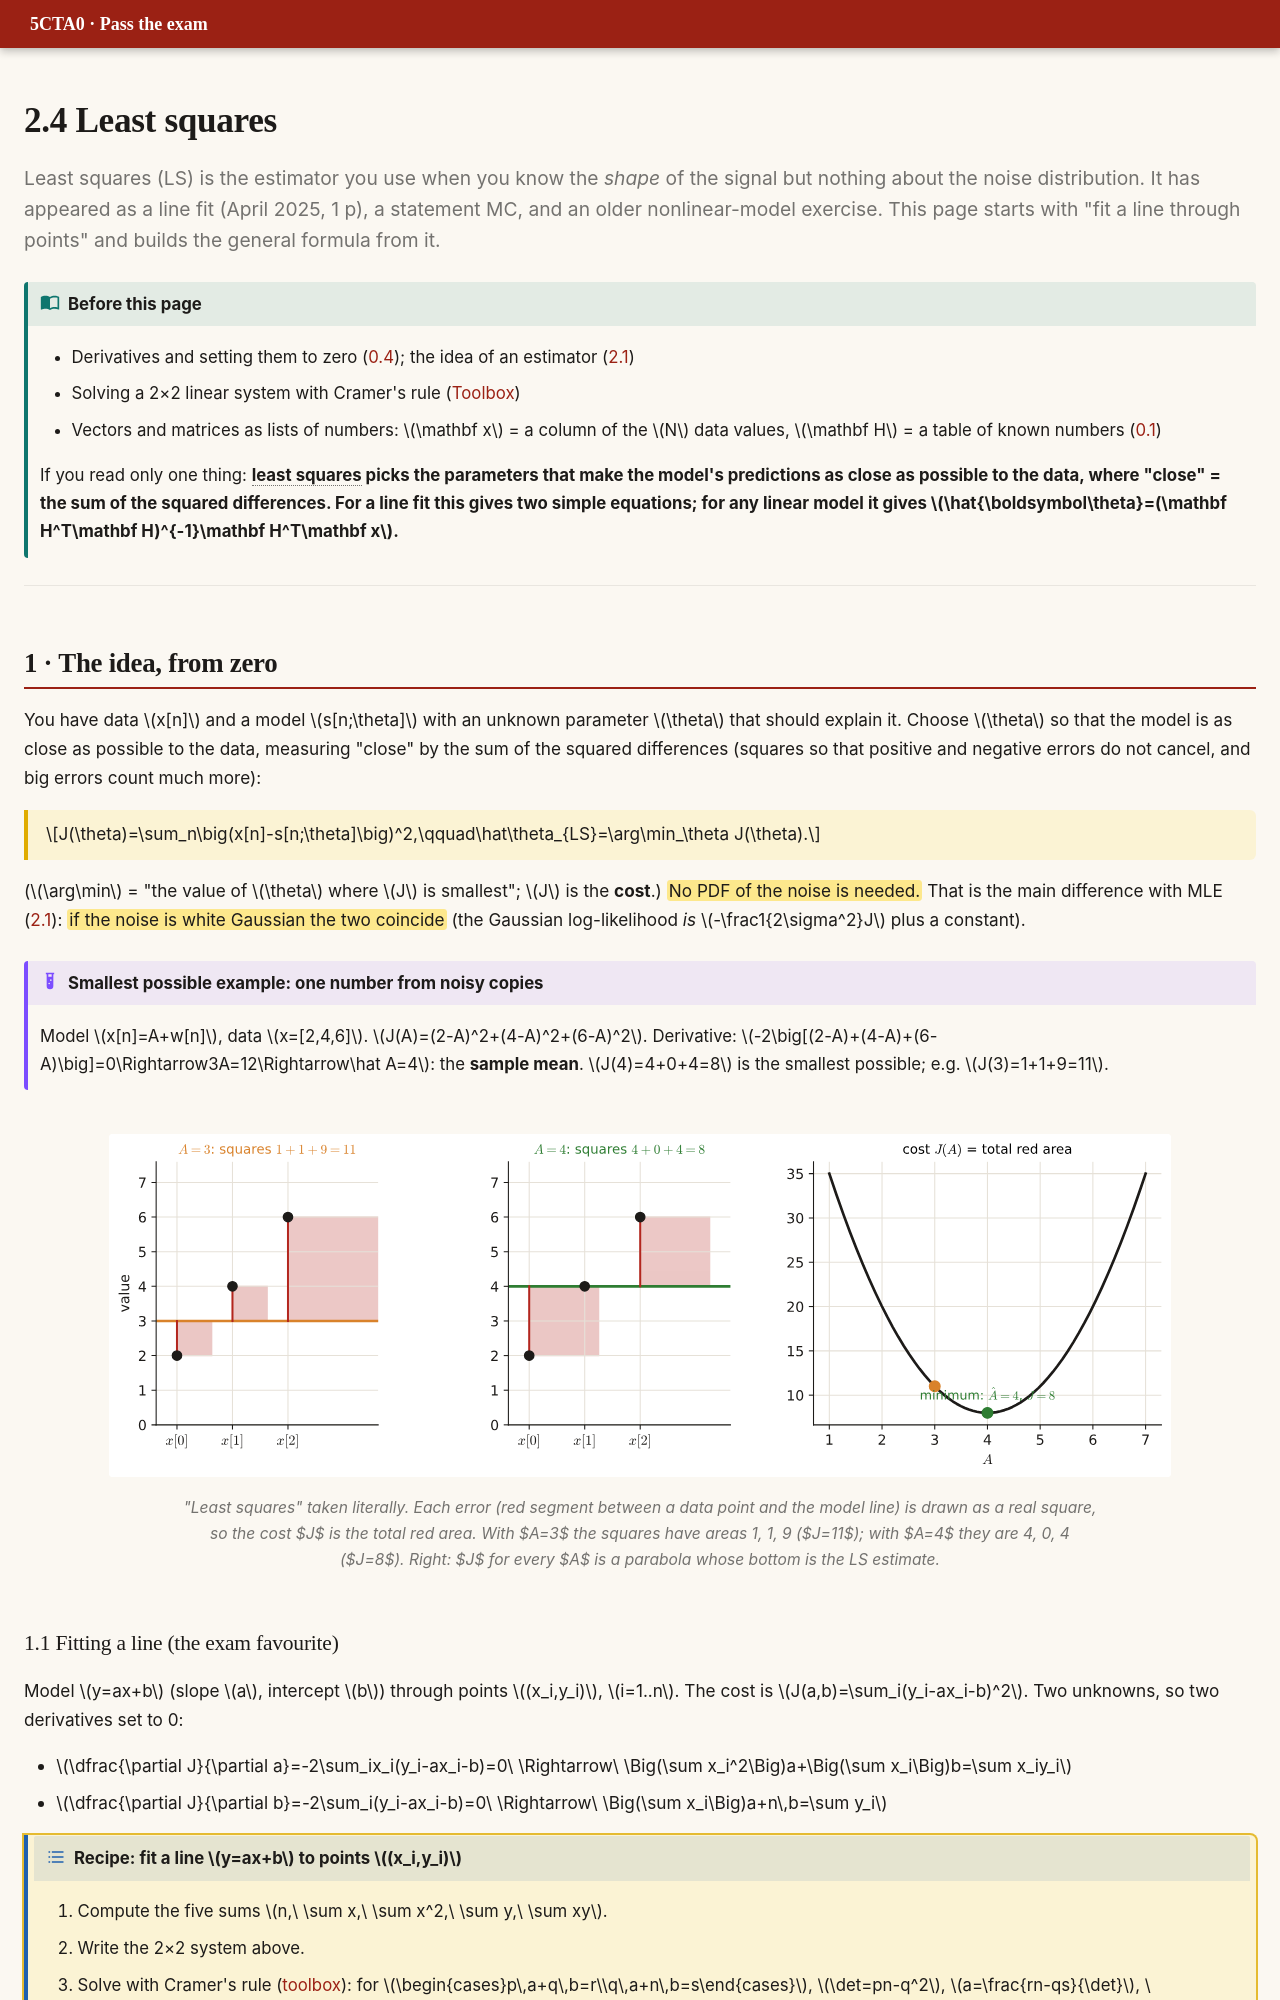

repository: DKeAlvaro/5cta0-exam-guide · page: p2-ls.html · generator: mkdocs

# 2.4 Least squares

<p class="lead">Least squares (LS) is the estimator you use when you know the <em>shape</em> of the signal but nothing about the noise distribution. It has appeared as a line fit (April 2025, 1 p), a statement MC, and an older nonlinear-model exercise. This page starts with "fit a line through points" and builds the general formula from it.</p>

!!! need "Before this page"
    - Derivatives and setting them to zero ([0.4](p0-foundations.md#04-the-three-calculations-you-keep-meeting)); the idea of an estimator ([2.1](p2-mle.md#11-estimation-from-zero))
    - Solving a 2×2 linear system with Cramer's rule ([Toolbox](toolbox.md#7-solving-things-fast))
    - Vectors and matrices as lists of numbers: $\mathbf x$ = a column of the $N$ data values, $\mathbf H$ = a table of known numbers ([0.1](p0-foundations.md#01-what-a-signal-is))

    If you read only one thing: **least squares picks the parameters that make the model's predictions as close as possible to the data, where "close" = the sum of the squared differences. For a line fit this gives two simple equations; for any linear model it gives $\hat{\boldsymbol\theta}=(\mathbf H^T\mathbf H)^{-1}\mathbf H^T\mathbf x$.**

---

## 1 · The idea, from zero

You have data $x[n]$ and a model $s[n;\theta]$ with an unknown parameter $\theta$ that should explain it. Choose $\theta$ so that the model is as close as possible to the data, measuring "close" by the sum of the squared differences (squares so that positive and negative errors do not cancel, and big errors count much more):

<div class="key" markdown>

$$J(\theta)=\sum_n\big(x[n]-s[n;\theta]\big)^2,\qquad\hat\theta_{LS}=\arg\min_\theta J(\theta).$$

</div>

($\arg\min$ = "the value of $\theta$ where $J$ is smallest"; $J$ is the **cost**.) ==No PDF of the noise is needed.== That is the main difference with MLE ([2.1](p2-mle.md)): ==if the noise is white Gaussian the two coincide== (the Gaussian log-likelihood *is* $-\frac1{2\sigma^2}J$ plus a constant).

!!! example "Smallest possible example: one number from noisy copies"
    Model $x[n]=A+w[n]$, data $x=[2,4,6]$. $J(A)=(2-A)^2+(4-A)^2+(6-A)^2$. Derivative: $-2\big[(2-A)+(4-A)+(6-A)\big]=0\Rightarrow3A=12\Rightarrow\hat A=4$: the **sample mean**. $J(4)=4+0+4=8$ is the smallest possible; e.g. $J(3)=1+1+9=11$.

<figure markdown>
![Least squares as squares](img/gen/p2_ls_squares.svg)
<figcaption>"Least squares" taken literally. Each error (red segment between a data point and the model line) is drawn as a real square, so the cost $J$ is the total red area. With $A=3$ the squares have areas 1, 1, 9 ($J=11$); with $A=4$ they are 4, 0, 4 ($J=8$). Right: $J$ for every $A$ is a parabola whose bottom is the LS estimate.</figcaption>
</figure>
